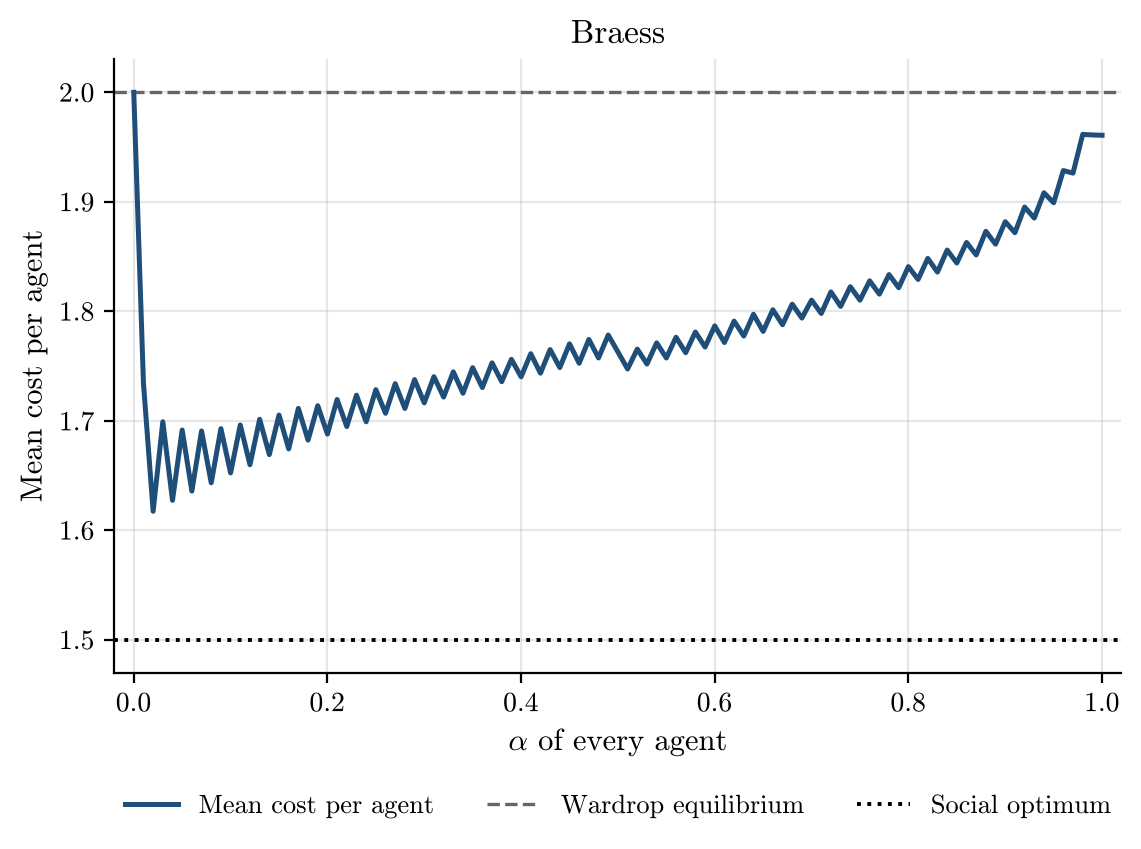

Data behind this chart, as committed beside it:
alpha, runs, incomplete_runs, mean_cost_per_agent, mean_cost_per_agent_ci95, wardrop_per_agent, optimum_per_agent
0.0, 500, 0, 2.0, 0.0, 2.0, 1.5
0.01, 500, 0, 1.734, 0.003189, 2.0, 1.5
0.02, 500, 0, 1.617, 0.002604, 2.0, 1.5
0.03, 500, 0, 1.699, 0.003269, 2.0, 1.5
0.04, 500, 0, 1.627, 0.002512, 2.0, 1.5
0.05, 500, 0, 1.692, 0.002886, 2.0, 1.5
0.06, 500, 0, 1.636, 0.002498, 2.0, 1.5
0.07, 500, 0, 1.691, 0.002934, 2.0, 1.5
0.08, 500, 0, 1.643, 0.002619, 2.0, 1.5
0.09, 500, 0, 1.693, 0.00281, 2.0, 1.5
0.1, 500, 0, 1.652, 0.002501, 2.0, 1.5
0.11, 500, 0, 1.696, 0.002576, 2.0, 1.5
0.12, 500, 0, 1.66, 0.002477, 2.0, 1.5
0.13, 500, 0, 1.701, 0.002666, 2.0, 1.5
0.14, 500, 0, 1.669, 0.002337, 2.0, 1.5
0.15, 500, 0, 1.705, 0.002711, 2.0, 1.5
0.16, 500, 0, 1.674, 0.002408, 2.0, 1.5
0.17, 500, 0, 1.711, 0.002561, 2.0, 1.5
0.18, 500, 0, 1.682, 0.002385, 2.0, 1.5
0.19, 500, 0, 1.714, 0.002603, 2.0, 1.5
0.2, 500, 0, 1.688, 0.002466, 2.0, 1.5
0.21, 500, 0, 1.719, 0.002555, 2.0, 1.5
0.22, 500, 0, 1.695, 0.002463, 2.0, 1.5
0.23, 500, 0, 1.723, 0.002537, 2.0, 1.5
0.24, 500, 0, 1.699, 0.002438, 2.0, 1.5
0.25, 500, 0, 1.728, 0.002452, 2.0, 1.5
0.26, 500, 0, 1.707, 0.002382, 2.0, 1.5
0.27, 500, 0, 1.734, 0.002585, 2.0, 1.5
0.28, 500, 0, 1.711, 0.002455, 2.0, 1.5
0.29, 500, 0, 1.738, 0.002474, 2.0, 1.5
0.3, 500, 0, 1.716, 0.002387, 2.0, 1.5
0.31, 500, 0, 1.74, 0.002431, 2.0, 1.5
0.32, 500, 0, 1.722, 0.002239, 2.0, 1.5
0.33, 500, 0, 1.745, 0.002357, 2.0, 1.5
0.34, 500, 0, 1.725, 0.002331, 2.0, 1.5
0.35, 500, 0, 1.749, 0.002341, 2.0, 1.5
0.36, 500, 0, 1.73, 0.00229, 2.0, 1.5
0.37, 500, 0, 1.753, 0.002331, 2.0, 1.5
0.38, 500, 0, 1.736, 0.002398, 2.0, 1.5
0.39, 500, 0, 1.756, 0.002262, 2.0, 1.5
0.4, 500, 0, 1.74, 0.002357, 2.0, 1.5
0.41, 500, 0, 1.761, 0.002313, 2.0, 1.5
0.42, 500, 0, 1.743, 0.002274, 2.0, 1.5
0.43, 500, 0, 1.765, 0.002258, 2.0, 1.5
0.44, 500, 0, 1.749, 0.002198, 2.0, 1.5
0.45, 500, 0, 1.77, 0.002208, 2.0, 1.5
0.46, 500, 0, 1.753, 0.002254, 2.0, 1.5
0.47, 500, 0, 1.774, 0.002252, 2.0, 1.5
0.48, 500, 0, 1.757, 0.002133, 2.0, 1.5
0.49, 500, 0, 1.778, 0.002201, 2.0, 1.5
0.5, 500, 0, 1.763, 0.002087, 2.0, 1.5
0.51, 500, 0, 1.747, 0.002124, 2.0, 1.5
0.52, 500, 0, 1.765, 0.002329, 2.0, 1.5
0.53, 500, 0, 1.752, 0.002224, 2.0, 1.5
0.54, 500, 0, 1.771, 0.00216, 2.0, 1.5
0.55, 500, 0, 1.757, 0.002152, 2.0, 1.5
0.56, 500, 0, 1.776, 0.002226, 2.0, 1.5
0.57, 500, 0, 1.762, 0.002148, 2.0, 1.5
0.58, 500, 0, 1.781, 0.002117, 2.0, 1.5
0.59, 500, 0, 1.767, 0.002173, 2.0, 1.5
... 41 more rows
